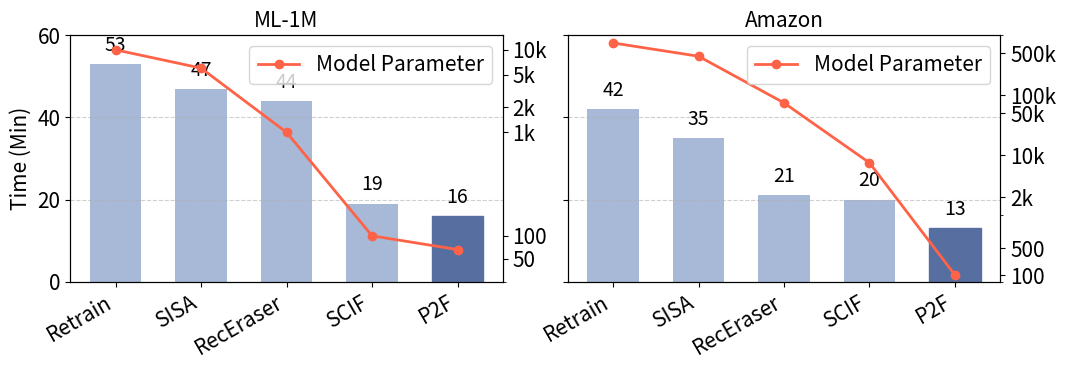

Python code for this plot: (Note: this script raises an exception after producing the figure.)
import matplotlib.pyplot as plt
import numpy as np

# ====== 配置区域 ======
titles = ['ML-1M', 'Amazon', 'Netflix']

# 每组 6 个值（真实数据时直接替换这里）
data = [
    [53, 47, 44, 19, 16],
    [42, 35, 21, 20, 13],
    # [33, 50, 58, 52, 60]
]

x_labels = ['Retrain', 'SISA',  'RecEraser', 'SCIF', 'P2F']
colors = ['#576fa0', '#a7b9d7', '#2ca02c', '#ff6347']  # 使用最后一个颜色 (#ff6347) 作为不同的颜色

model_param = [
    [9992.0, 5994.0, 999.0, 100.0, 70.0],
    [744551.0, 446730.59375, 74455.09375, 7444.0, 100.0],
    [497959.0, 298775.390625, 49795.890625, 578.0, 100.0]
]


# ====== 绘图区域 ======
fig, axs = plt.subplots(1, 2, figsize=(12, 3.2), dpi=300, gridspec_kw={'wspace': 0.15}, sharey=True)

for i, ax in enumerate(axs):
    vals = data[i]
    bars = ax.bar(np.arange(5), vals, color=colors[1], width=0.6)  # 给前四个柱子分配颜色
    bars[-1].set_color(colors[0])  # 改变最后一个柱子的颜色，使用一个不同的颜色
    ax.set_xticks(np.arange(5))
    ax.tick_params(axis='y', labelsize=15)
    ax.tick_params(axis='x', labelsize=15)
    ax.set_xticklabels(x_labels, fontsize=15, rotation=30, ha='right')
    ax.set_ylim(0, 60)
    if i == 0:
        ax.set_ylabel('Time (Min)', fontsize=15)
    ax.set_title(titles[i], fontsize=15)
    ax.grid(axis='y', linestyle='--', alpha=0.6)
    
    # 在柱状图上显示每个柱子上的数值
    for bar in bars:
        ax.text(bar.get_x() + bar.get_width() / 2, bar.get_height() + 2,
                f'{bar.get_height():.0f}', ha='center', va='bottom', fontsize=14)
    
    # 创建第二个 y 轴，用于折线
    ax2 = ax.twinx()  # 创建双 y 轴
    ax2.plot(np.arange(5), model_param[i], color=colors[3], marker='o', linestyle='-', linewidth=2, markersize=6, label="Model Parameter")
    
    # 添加图例
    ax2.legend(loc='upper right', fontsize=15)
    
    if i == 0:
        # 使用symlog坐标轴，在小值区域线性，大值区域对数
        ax2.set_yscale('symlog', linthresh=200)  # 1000以下线性，以上对数
        ax2.set_ylim(0, 15000)
        # 手动设置刻度位置
        custom_ticks = [50, 100, 1000, 2000, 5000, 10000]
        ax2.set_yticks(custom_ticks)
        tick_labels = [f'{int(tick)}' for tick in custom_ticks]
        tick_labels[-1] = '10k'  # 最后一个刻度标签改为 '10k'
        tick_labels[-2] = '5k'  # 倒数第二个刻度标签改为 '5k'
        tick_labels[-3] = '2k'  # 倒数第三个刻度标签改为 '2k'
        tick_labels[-4] = '1k'  # 倒数第四个刻度标签改为 '1k'
        ax2.set_yticklabels(tick_labels)
        ax2.tick_params(axis='y', labelsize=15)

    if i == 1:
        # 使用symlog坐标轴
        ax2.set_yscale('symlog', linthresh=1000)  # 10000以下线性，以上对数
        ax2.set_ylim(0, 1000000)
        # 手动设置刻度位置
        custom_ticks = [100, 500, 2000, 10000, 50000, 100000, 500000]
        ax2.set_yticks(custom_ticks)
        # 对于大于1000的值，转换为"w"单位显示
        tick_labels = []
        for tick in custom_ticks:
            if tick < 1000:
                tick_labels.append(f'{int(tick)}')
            else:
                tick_labels.append(f'{int(tick / 1000)}k')
        ax2.set_yticklabels(tick_labels)
        ax2.tick_params(axis='y', labelsize=15)

    # if i == 2:
    #     ax2.set_ylim(0, 600000)  # 这里设置折线 y 轴的刻度范围
    #     # 设置非等比例刻度：1000以内密集，1000以上稀疏
    #     custom_ticks = [0, 100, 200, 300, 400, 500, 600, 700, 800, 900, 1000, 
    #                    5000, 10000, 20000, 50000, 100000, 200000, 400000, 600000]
    #     ax2.set_yticks(custom_ticks)
    #     # 对于大于1000的值，转换为"w"单位显示
    #     tick_labels = []
    #     for tick in custom_ticks:
    #         if tick < 1000:
    #             tick_labels.append(f'{int(tick)}')
    #         else:
    #             tick_labels.append(f'{int(tick / 10000)}w')
    #     ax2.set_yticklabels(tick_labels)
    #     ax2.tick_params(axis='y', labelsize=15)

plt.tight_layout()
plt.savefig("/Users/<user>/Desktop/efficiency.pdf", bbox_inches='tight')
# plt.show()